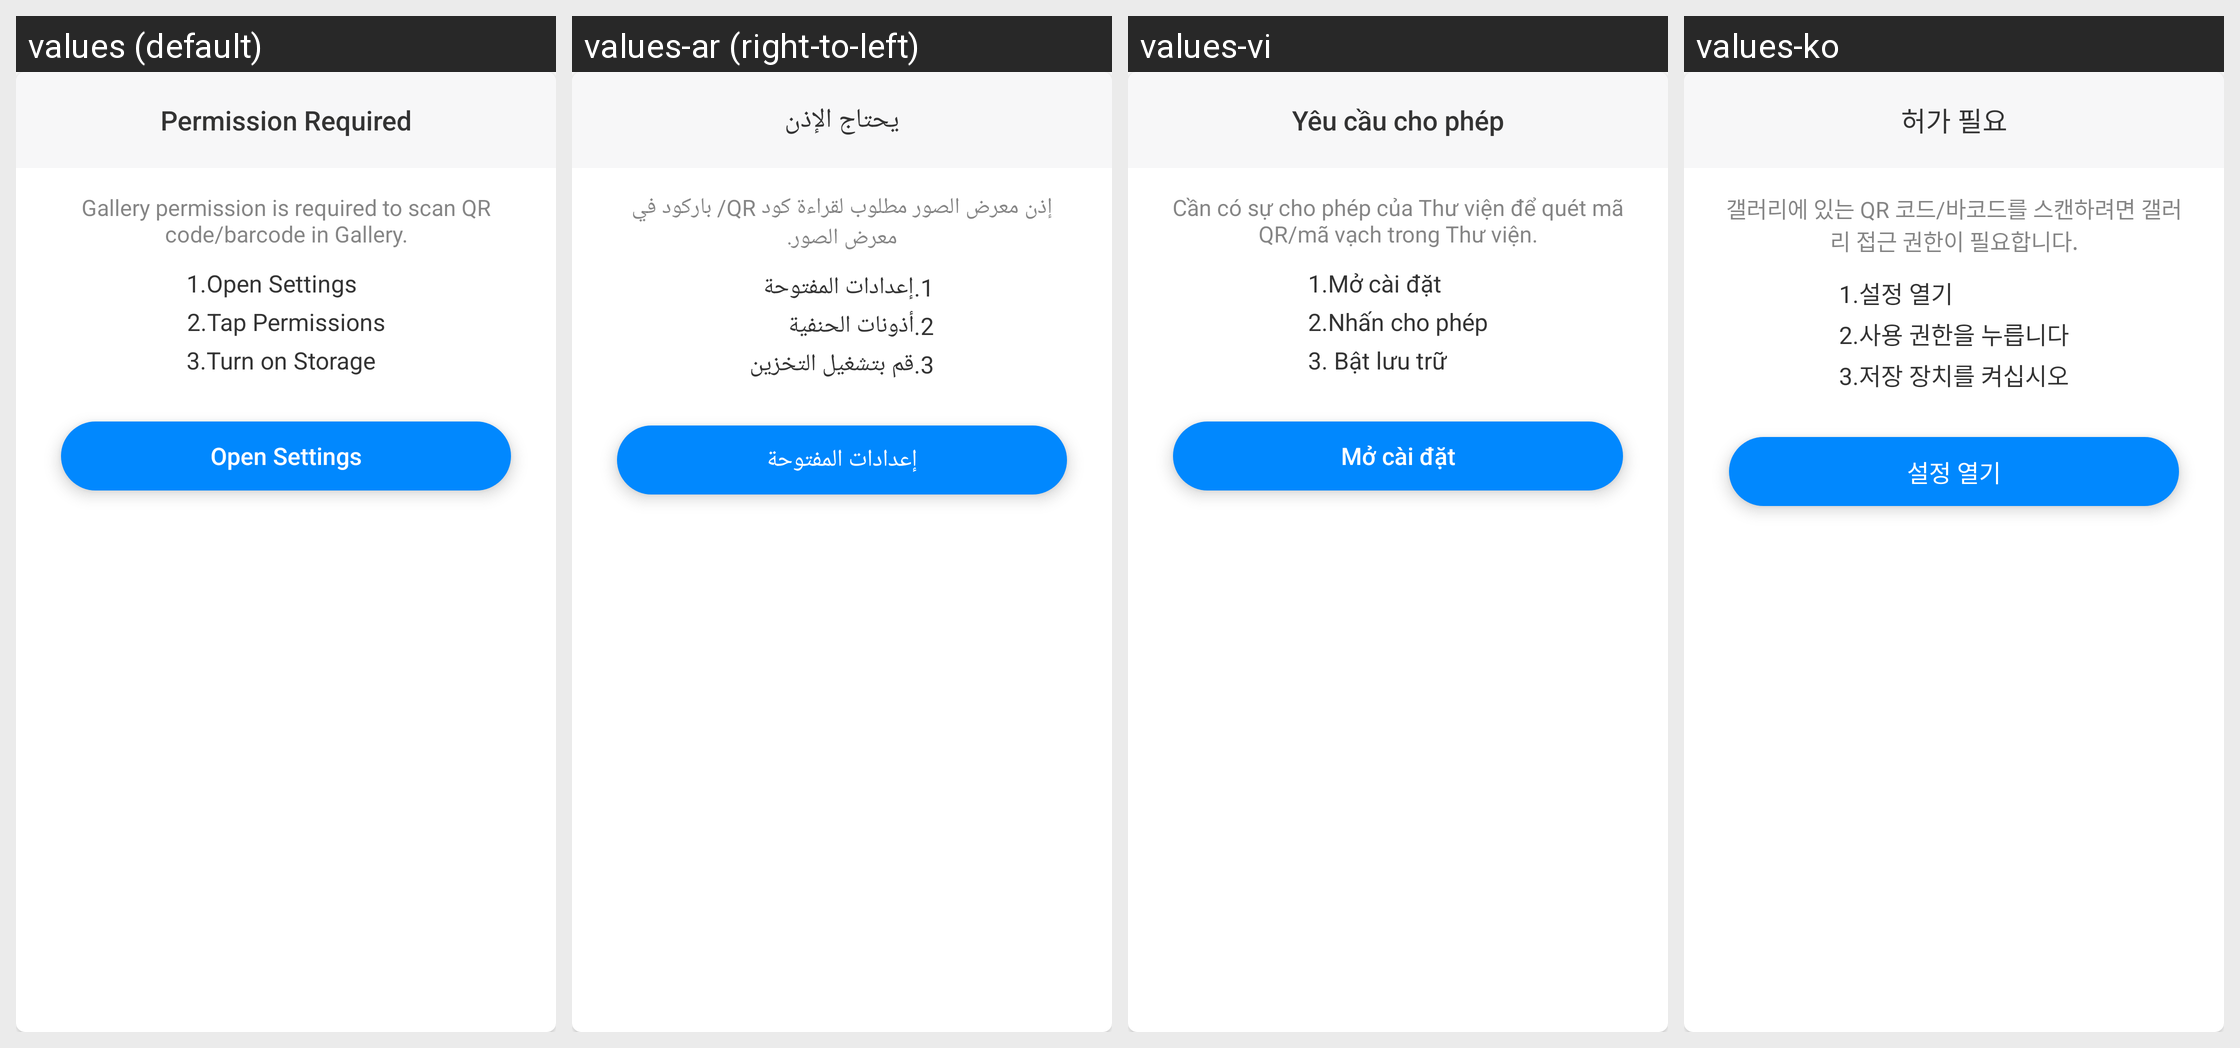

Here is an Android app screen in its default locale and in the app's own translations. Write out the translated-string differences for the strings that appear on this screen.
Android screen res/layout/layout_dialog_permission_album_refuse.xml rendered under 4 locales, left to right: values (default), values-ar (right-to-left), values-vi, values-ko. Device: Nexus 5 (rendered at 1080×1920; each locale shown at half size, 540×960, under a caption strip naming it); theme AppTheme.
Other locales in the repository, not shown: values-bn, values-bn-rIN, values-de, values-es, values-fa, values-fr, values-hi, values-in, values-it, values-ja, values-ms, values-nl, values-pl, values-pt, values-ru, values-sv, values-th, values-th-rTH, values-tr, values-uk, values-zh-rCN, values-zh-rTW.
Strings drawn on this screen, with the default value and each locale's value (text and hints the layout hard-codes, and strings that could not be matched under every locale, appear in the picture but are not listed):

permission_required
  values: Permission Required
  values-ar: يحتاج الإذن
  values-vi: Yêu cầu cho phép
  values-ko: 허가 필요

album_permission_hint
  values: Gallery permission is required to scan QR code/barcode in Gallery.
  values-ar: إذن معرض الصور مطلوب لقراءة كود QR/ باركود في معرض الصور.
  values-vi: Cần có sự cho phép của Thư viện để quét mã QR/mã vạch trong Thư viện.
  values-ko: 갤러리에 있는 QR 코드/바코드를 스캔하려면 갤러리 접근 권한이 필요합니다.

required_permission_1
  values: 1.Open Settings
  values-ar: 1.إعدادات المفتوحة
  values-vi: 1.Mở cài đặt
  values-ko: 1.설정 열기

required_permission_2
  values: 2.Tap Permissions
  values-ar: 2.أذونات الحنفية
  values-vi: 2.Nhấn cho phép
  values-ko: 2.사용 권한을 누릅니다

required_permission_turn_on_storage
  values: 3.Turn on Storage
  values-ar: 3.قم بتشغيل التخزين
  values-vi: 3. Bật lưu trữ
  values-ko: 3.저장 장치를 켜십시오

open_settings
  values: Open Settings
  values-ar: إعدادات المفتوحة
  values-vi: Mở cài đặt
  values-ko: 설정 열기
